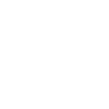
t = 0.00 s
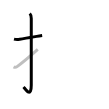
t = 2.25 s
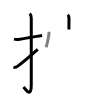
t = 4.50 s
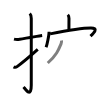
t = 6.50 s
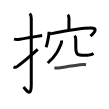
t = 8.75 s
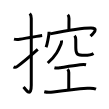
t = 11.00 s

The animated SVG that drew these frames (rendered in a browser with its animation timeline set to each time). Animation: 11 SMIL elements (animate=11); one cycle of 11.00 s.

<svg width="109px" height="109px" viewBox="0 0 px 109px" xmlns="http://www.w3.org/2000/svg" xmlns:xlink="http://www.w3.org/1999/xlink" xml:space="preserve" version="1.1"  baseProfile="full">
<path d="M14,39.17c2.25,0.58,3.64,0.51,5.74,0.16c5.14-0.85,12.35-2.46,19.52-3.44c0.97-0.13,1.94-0.26,2.9-0.38" style="fill:none;stroke:black;stroke-width:3;opacity:0">
  <animate attributeType="CSS" attributeName="opacity" from="0" to="1" begin="0s" dur="1s" repeatCount="0" fill="freeze" />
</path>
<path d="M29.77,13.5c1.05,1.05,1.51,2.62,1.51,5.02c0,15.23-0.01,54.96-0.01,66.4c0,14.25-6.32,3.53-7.77,2" style="fill:none;stroke:black;stroke-width:3;opacity:0">
  <animate attributeType="CSS" attributeName="opacity" from="0" to="1" begin="1s" dur="1s" repeatCount="0" fill="freeze" />
</path>
<path d="M13.56,66.87c0.94,0.51,2.37,0.56,3.52-0.27c3.79-2.73,11.92-9.35,20.67-17.19" style="fill:none;stroke:black;stroke-width:3;opacity:0">
  <animate attributeType="CSS" attributeName="opacity" from="0" to="1" begin="2s" dur="1s" repeatCount="0" fill="freeze" />
</path>
<path d="M67.79,14.75c0.98,0.98,1.2,2.12,1.2,3.64c0,3.36-0.08,8.11-0.08,11.17" style="fill:none;stroke:black;stroke-width:3;opacity:0">
  <animate attributeType="CSS" attributeName="opacity" from="0" to="1" begin="3s" dur="1s" repeatCount="0" fill="freeze" />
</path>
<path d="M49.07,31.73c0,3.51-2.06,13.18-2.99,15.52" style="fill:none;stroke:black;stroke-width:3;opacity:0">
  <animate attributeType="CSS" attributeName="opacity" from="0" to="1" begin="4s" dur="1s" repeatCount="0" fill="freeze" />
</path>
<path d="M50.11,33.88C61.5,31.62,83.12,28,90.97,28c7.69,0,3.21,4.67-0.47,8.17" style="fill:none;stroke:black;stroke-width:3;opacity:0">
  <animate attributeType="CSS" attributeName="opacity" from="0" to="1" begin="5s" dur="1s" repeatCount="0" fill="freeze" />
</path>
<path d="M61.52,40.5c0.16,1.18-0.03,2.31-0.48,3.39C58.5,50,56.38,55.25,47.75,63" style="fill:none;stroke:black;stroke-width:3;opacity:0">
  <animate attributeType="CSS" attributeName="opacity" from="0" to="1" begin="6s" dur="1s" repeatCount="0" fill="freeze" />
</path>
<path d="M74.51,35.72c0.95,0.95,1.24,2.22,1.24,3.78c0,3.5,0.06,5.88,0.06,8.56c0,6.2,1.31,7.26,8.71,7.26c3.53,0,7.36-0.82,8.98-1.82" style="fill:none;stroke:black;stroke-width:3;opacity:0">
  <animate attributeType="CSS" attributeName="opacity" from="0" to="1" begin="7s" dur="1s" repeatCount="0" fill="freeze" />
</path>
<path d="M54.42,67.72c2.45,0.66,4.19,0.26,5.95-0.02c5.79-0.92,13.15-2.18,19.63-2.93c2.03-0.23,4.37-0.39,6.06-0.02" style="fill:none;stroke:black;stroke-width:3;opacity:0">
  <animate attributeType="CSS" attributeName="opacity" from="0" to="1" begin="8s" dur="1s" repeatCount="0" fill="freeze" />
</path>
<path d="M67.58,69.2c0.93,0.93,1.21,1.93,1.21,3.25c0,2.8-0.04,11.68-0.04,16.43" style="fill:none;stroke:black;stroke-width:3;opacity:0">
  <animate attributeType="CSS" attributeName="opacity" from="0" to="1" begin="9s" dur="1s" repeatCount="0" fill="freeze" />
</path>
<path d="M44.25,91.8c2.75,0.7,6.38,0.54,9,0.18c9.88-1.36,22.08-2.9,34.12-3.75c2.7-0.19,6.38-0.1,8.63,0.83" style="fill:none;stroke:black;stroke-width:3;opacity:0">
  <animate attributeType="CSS" attributeName="opacity" from="0" to="1" begin="10s" dur="1s" repeatCount="0" fill="freeze" />
</path>
</svg>
